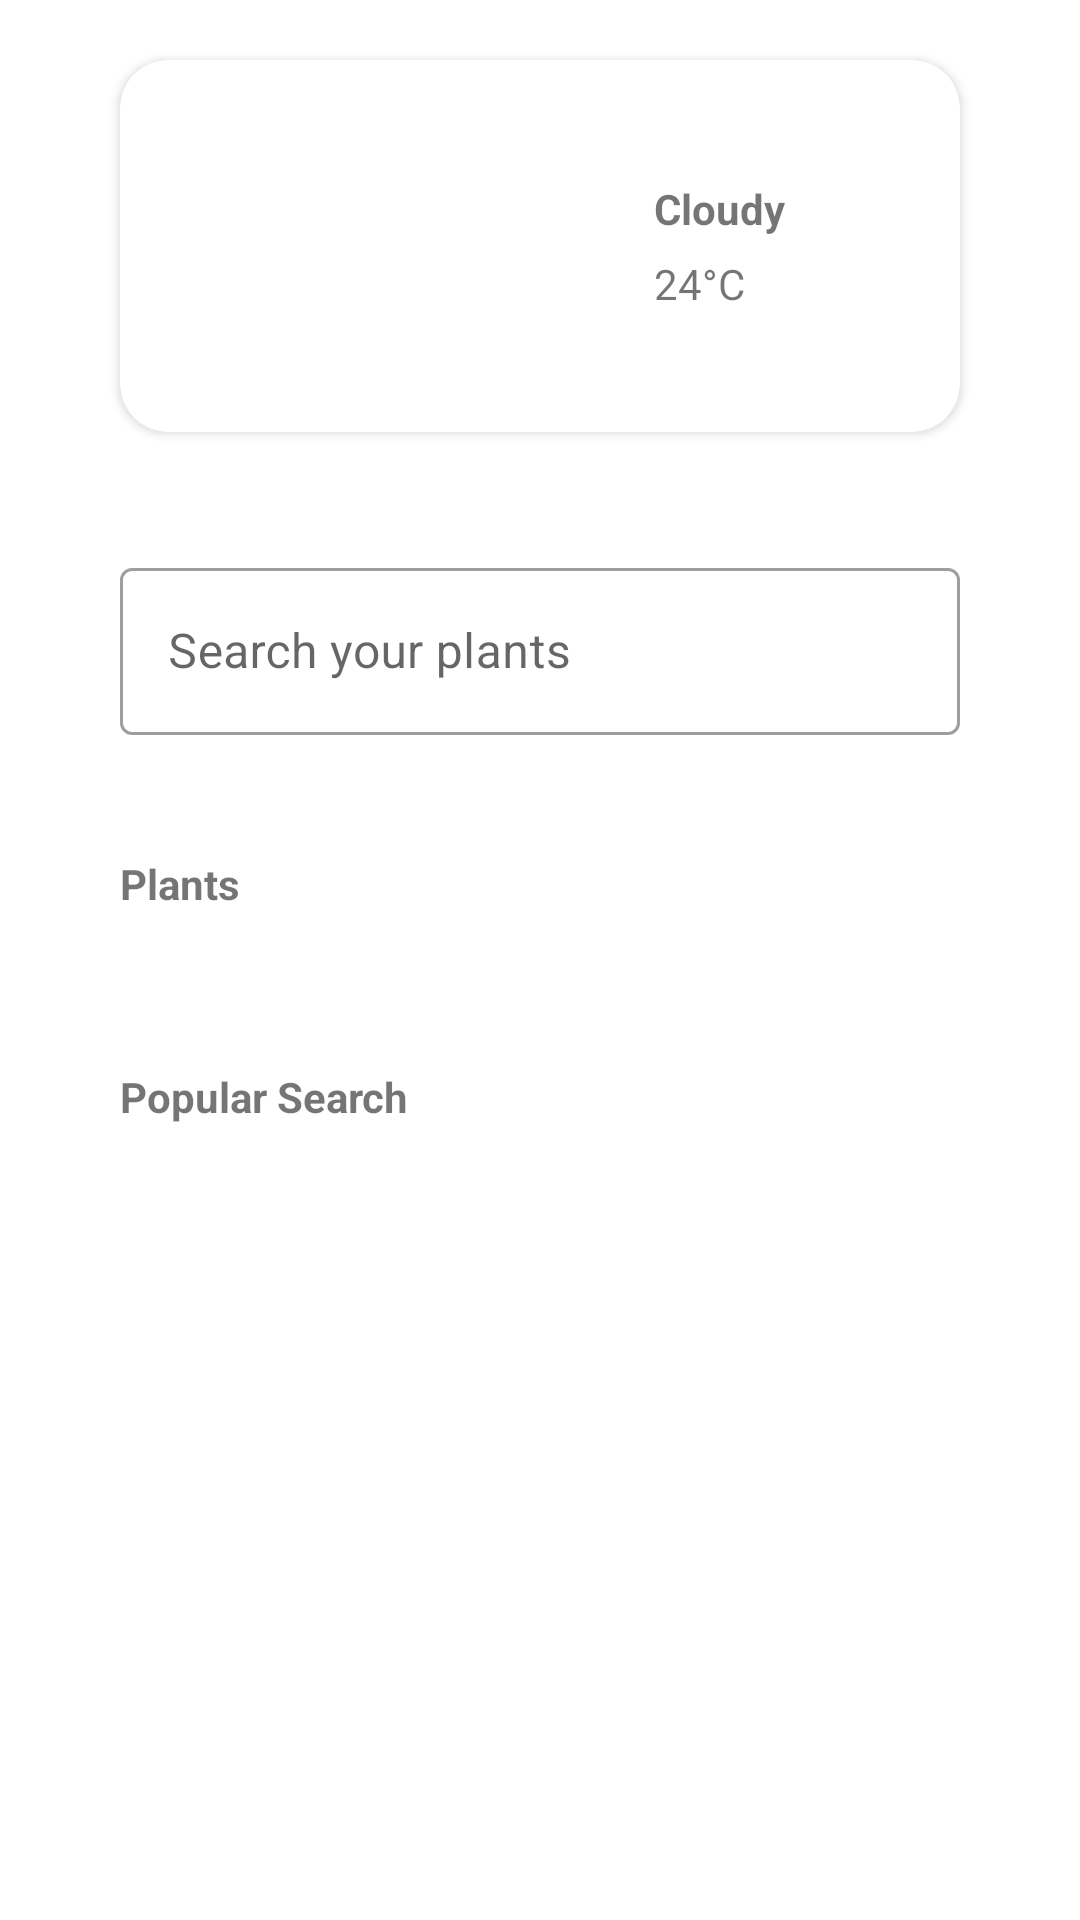

Layout XML and referenced resources for this Android screen:
<!-- AndroidManifest.xml: application theme Theme.GreenMor -->
<!-- res/layout/fragment_info.xml -->
<?xml version="1.0" encoding="utf-8"?>
<ScrollView xmlns:android="http://schemas.android.com/apk/res/android"
    xmlns:app="http://schemas.android.com/apk/res-auto"
    xmlns:tools="http://schemas.android.com/tools"
    android:layout_width="match_parent"
    android:layout_height="match_parent"
    tools:context=".ui.info.InfoFragment">

    <LinearLayout
        android:layout_width="match_parent"
        android:layout_height="wrap_content"
        android:orientation="vertical"
        android:paddingHorizontal="20dp">

        <androidx.cardview.widget.CardView
            android:id="@+id/cardView"
            android:layout_width="match_parent"
            android:layout_height="wrap_content"
            android:layout_margin="20dp"
            app:cardCornerRadius="16dp">

            <RelativeLayout
                android:layout_width="match_parent"
                android:layout_height="wrap_content"
                android:padding="12dp"
                android:gravity="center">

                <ImageView
                    android:id="@+id/img_cloud"
                    android:layout_width="100dp"
                    android:layout_height="100dp"
                    android:contentDescription="Icon Cloud"
                    android:src="@drawable/ic_cloud"
                    android:layout_marginRight="10dp"
                    app:tint="?attr/colorPrimary" />

                <LinearLayout
                    android:layout_width="wrap_content"
                    android:layout_height="wrap_content"
                    android:orientation="vertical"
                    android:layout_toEndOf="@+id/img_cloud"
                    android:layout_centerVertical="true"
                    android:layout_marginLeft="10dp">

                    <TextView
                        android:id="@+id/weather_status"
                        android:layout_width="wrap_content"
                        android:layout_height="wrap_content"
                        android:text="Cloudy"
                        android:textStyle="bold" />

                    <TextView
                        android:layout_width="wrap_content"
                        android:layout_height="wrap_content"
                        android:layout_marginTop="6dp"
                        android:text="24°C"/>
                </LinearLayout>


            </RelativeLayout>

        </androidx.cardview.widget.CardView>

        <com.google.android.material.textfield.TextInputLayout
            android:id="@+id/filledTextField"
            style="@style/Widget.MaterialComponents.TextInputLayout.OutlinedBox"
            android:layout_width="match_parent"
            android:layout_height="wrap_content"
            android:layout_margin="20dp"
            android:hint="Search your plants"
            app:startIconDrawable="@drawable/ic_search">

            
            <com.google.android.material.textfield.TextInputEditText
                android:id="@+id/edit_text"
                android:layout_width="match_parent"
                android:layout_height="wrap_content" />

        </com.google.android.material.textfield.TextInputLayout>


        <LinearLayout
            android:layout_width="match_parent"
            android:layout_height="wrap_content"
            android:orientation="vertical"
            android:layout_margin="20dp">

            <TextView
                android:layout_width="wrap_content"
                android:layout_height="wrap_content"
                android:text="Plants"
                android:textStyle="bold"/>


            <androidx.recyclerview.widget.RecyclerView
                android:id="@+id/rv_info"
                android:layout_marginTop="12dp"
                android:layout_width="match_parent"
                android:layout_height="wrap_content"
                tools:listitem="@layout/item_info"
                android:orientation="horizontal"
                app:layoutManager="androidx.recyclerview.widget.LinearLayoutManager"/>

        </LinearLayout>


        <LinearLayout
            android:layout_width="match_parent"
            android:layout_height="wrap_content"
            android:orientation="vertical"
            android:layout_margin="20dp">

            <TextView
                android:layout_width="wrap_content"
                android:layout_height="wrap_content"
                android:text="Popular Search"
                android:textStyle="bold"/>

            <androidx.recyclerview.widget.RecyclerView
                android:id="@+id/rv_popular"
                android:layout_marginTop="12dp"
                android:layout_width="match_parent"
                android:layout_height="wrap_content"
                tools:listitem="@layout/item_info"
                android:orientation="horizontal"
                app:layoutManager="androidx.recyclerview.widget.LinearLayoutManager"/>
        </LinearLayout>

    </LinearLayout>

</ScrollView>
<!-- res/layout/item_info.xml (included above) -->
<?xml version="1.0" encoding="utf-8"?>
<LinearLayout xmlns:android="http://schemas.android.com/apk/res/android"
    android:layout_width="wrap_content"
    android:layout_height="wrap_content"
    xmlns:app="http://schemas.android.com/apk/res-auto">

    <androidx.cardview.widget.CardView
        android:layout_width="200dp"
        android:layout_height="wrap_content"
        android:layout_margin="12dp"
        app:cardCornerRadius="16dp">

        <LinearLayout
            android:layout_width="match_parent"
            android:layout_height="wrap_content"
            android:padding="12dp"
            android:gravity="center"
            android:orientation="vertical">

            <ImageView
                android:id="@+id/photo"
                android:layout_width="100dp"
                android:layout_height="100dp"
                android:contentDescription="Lettuce"
                android:src="@drawable/lettuce" />

            <TextView
                android:id="@+id/name"
                android:layout_marginTop="6dp"
                android:layout_width="wrap_content"
                android:layout_height="wrap_content"
                android:text="Lettuce"
                android:textStyle="bold" />

        </LinearLayout>

    </androidx.cardview.widget.CardView>

</LinearLayout>
<!-- resources referenced by this layout -->
<resources>
  <!-- drawable lettuce: jpg bitmap (drawable, 9409 bytes) -->
  <style name="Theme.GreenMor" parent="Theme.MaterialComponents.DayNight.DarkActionBar">
          
          <item name="colorPrimary">@color/teal_200</item>
          <item name="colorPrimaryVariant">@color/teal_700</item>
          <item name="colorOnPrimary">@color/white</item>
          
          <item name="colorSecondary">@color/teal_200</item>
          <item name="colorSecondaryVariant">@color/teal_700</item>
          <item name="colorOnSecondary">@color/black</item>
          
          <item name="android:statusBarColor">?attr/colorPrimaryVariant</item>
          
      </style>
  <color name="teal_200">#FF03DAC5</color>
  <color name="teal_700">#FF018786</color>
  <color name="white">#FFFFFFFF</color>
  <color name="black">#FF000000</color>
</resources>
